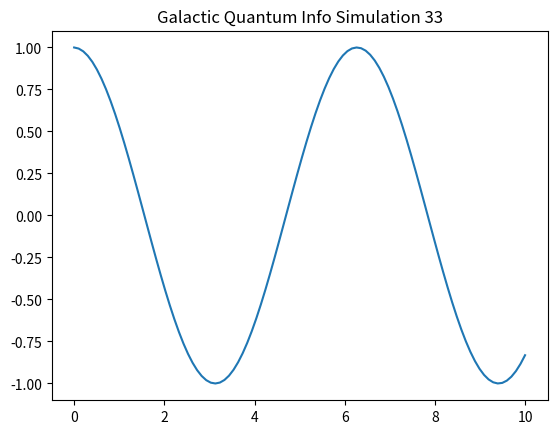

Python code for this plot:
%matplotlib inline
import numpy as np
import matplotlib.pyplot as plt

def run_sim_33():
    x = np.linspace(0, 10, 100)
    y = np.sin(x + 33)
    plt.plot(x, y)
    plt.title("Galactic Quantum Info Simulation 33")
    plt.savefig("sim_33.png")

if __name__ == "__main__":
    run_sim_33()
